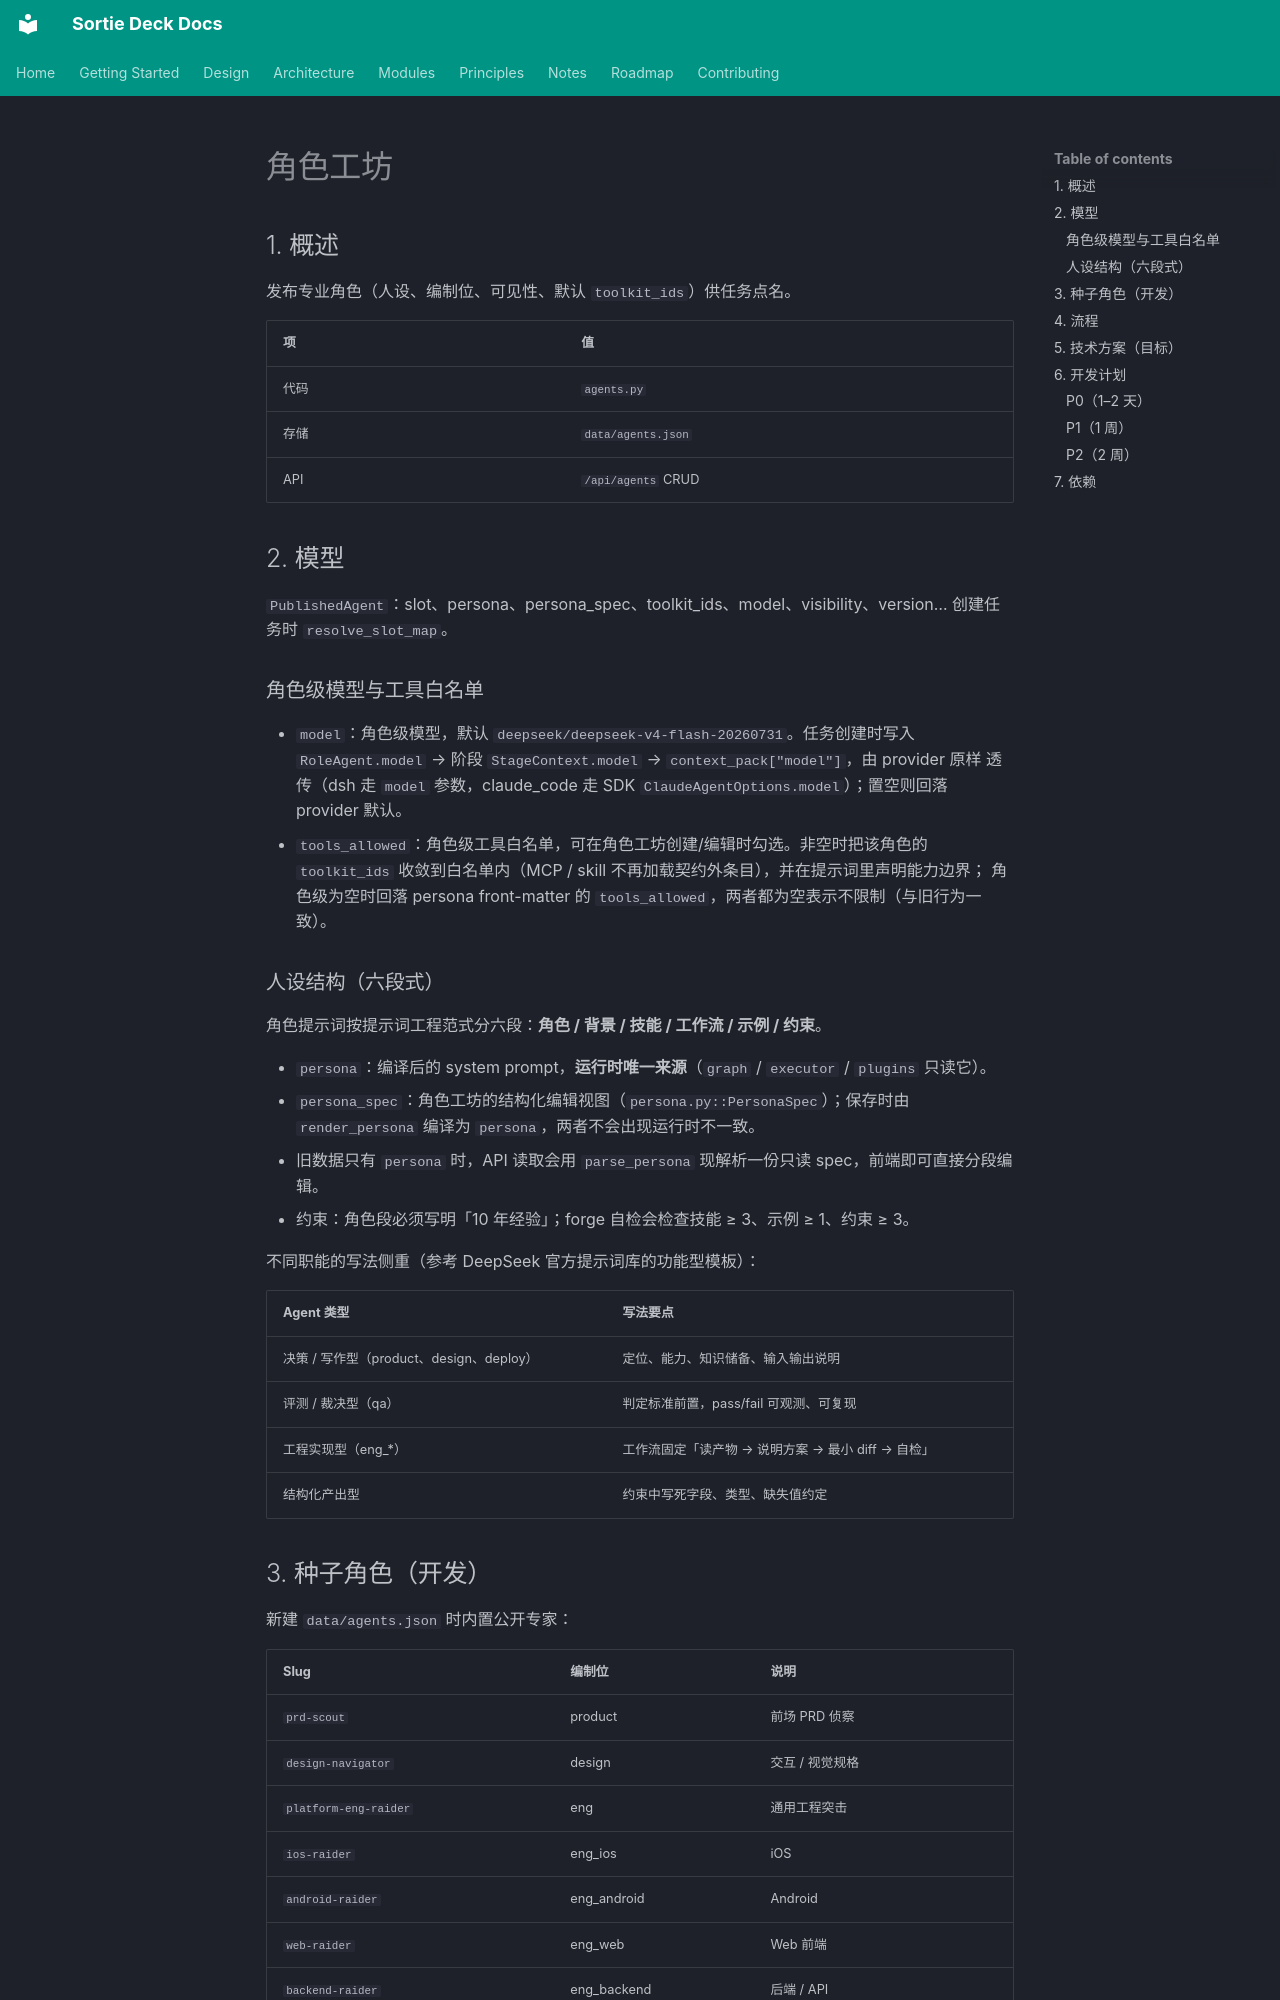

repository: lpliu-art/sortie-deck-todos · page: zh/modules/agents/index.html · generator: mkdocs

# 角色工坊

## 1. 概述

发布专业角色（人设、编制位、可见性、默认 `toolkit_ids`）供任务点名。

| 项 | 值 |
|----|-----|
| 代码 | `agents.py` |
| 存储 | `data/agents.json` |
| API | `/api/agents` CRUD |

## 2. 模型

`PublishedAgent`：slot、persona、persona_spec、toolkit_ids、model、visibility、version…
创建任务时 `resolve_slot_map`。

### 角色级模型与工具白名单

- `model`：角色级模型，默认 `deepseek/deepseek-v4-flash-20260731`。任务创建时写入
  `RoleAgent.model` → 阶段 `StageContext.model` → `context_pack["model"]`，由 provider 原样
  透传（dsh 走 `model` 参数，claude_code 走 SDK `ClaudeAgentOptions.model`）；置空则回落
  provider 默认。
- `tools_allowed`：角色级工具白名单，可在角色工坊创建/编辑时勾选。非空时把该角色的
  `toolkit_ids` 收敛到白名单内（MCP / skill 不再加载契约外条目），并在提示词里声明能力边界；
  角色级为空时回落 persona front-matter 的 `tools_allowed`，两者都为空表示不限制（与旧行为一致）。

### 人设结构（六段式）

角色提示词按提示词工程范式分六段：**角色 / 背景 / 技能 / 工作流 / 示例 / 约束**。

- `persona`：编译后的 system prompt，**运行时唯一来源**（`graph` / `executor` / `plugins` 只读它）。
- `persona_spec`：角色工坊的结构化编辑视图（`persona.py::PersonaSpec`）；保存时由
  `render_persona` 编译为 `persona`，两者不会出现运行时不一致。
- 旧数据只有 `persona` 时，API 读取会用 `parse_persona` 现解析一份只读 spec，前端即可直接分段编辑。
- 约束：角色段必须写明「10 年经验」；forge 自检会检查技能 ≥ 3、示例 ≥ 1、约束 ≥ 3。

不同职能的写法侧重（参考 DeepSeek 官方提示词库的功能型模板）：

| Agent 类型 | 写法要点 |
|---|---|
| 决策 / 写作型（product、design、deploy） | 定位、能力、知识储备、输入输出说明 |
| 评测 / 裁决型（qa） | 判定标准前置，pass/fail 可观测、可复现 |
| 工程实现型（eng_*） | 工作流固定「读产物 → 说明方案 → 最小 diff → 自检」 |
| 结构化产出型 | 约束中写死字段、类型、缺失值约定 |
